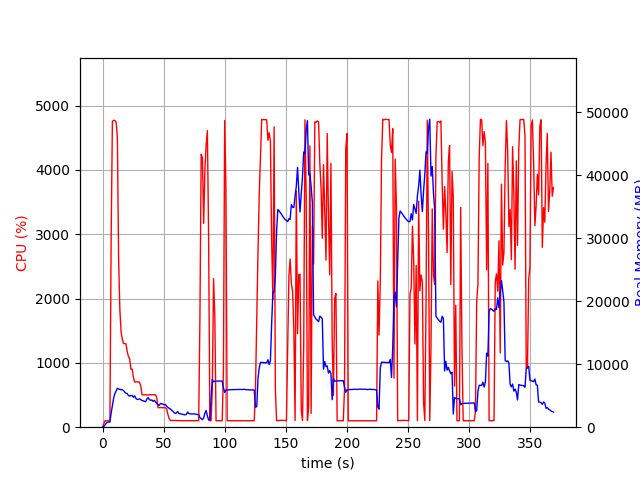

The file beside this chart, header and first rows:
elapsed_time, nproc, cpu, mem_real, mem_virtual
4.029273986816406e-05, 1, 0.0, 6.23, 3185
1.006, 1, 49.7, 103.1, 782.6
2.012, 1, 100.4, 359.1, 1903
3.019, 1, 99.3, 607.1, 3189
4.026, 1, 100.3, 805.8, 2677
5.034, 1, 99.3, 805.8, 2677
6.04, 1, 100.3, 805.8, 2677
7.047, 1, 2948, 2232, 8018
8.067, 1, 4753, 3456, 9427
9.087, 1, 4772, 4631, 10643
10.11, 1, 4766, 5341, 11379
11.13, 1, 4741, 5765, 11993
12.15, 1, 4500, 6174, 12513
13.16, 1, 2634, 6063, 12668
14.16, 1, 1833, 5999, 12758
15.17, 1, 1484, 5945, 12938
16.18, 1, 1368, 5945, 13082
17.19, 1, 1300, 5809, 13450
18.19, 1, 1299, 5563, 13450
19.2, 1, 1295, 5395, 13450
20.21, 1, 1172, 5322, 13630
21.22, 1, 1101, 5042, 13630
22.22, 1, 1063, 4919, 13630
23.23, 1, 901.0, 5032, 13742
24.24, 1, 903.7, 5031, 14084
25.25, 1, 778.5, 4746, 14212
26.26, 1, 702.4, 4985, 14562
27.26, 1, 705.0, 4591, 14562
28.27, 1, 704.2, 4401, 14562
29.28, 1, 703.7, 4421, 14562
30.29, 1, 701.3, 4501, 14562
31.3, 1, 639.8, 4380, 14562
32.31, 1, 505.0, 4225, 14562
33.32, 1, 502.3, 4194, 14562
34.32, 1, 501.8, 4096, 14562
35.33, 1, 504.9, 4066, 14562
36.34, 1, 500.8, 4510, 14562
37.35, 1, 502.1, 4695, 14754
38.36, 1, 504.2, 4398, 14978
39.37, 1, 505.5, 4255, 14978
40.38, 1, 503.6, 4323, 14978
41.39, 1, 504.4, 4093, 14978
42.4, 1, 504.3, 4273, 14978
43.41, 1, 502.7, 4035, 14978
44.41, 1, 455.0, 3731, 14978
45.42, 1, 303.3, 3572, 14978
46.43, 1, 304.0, 3462, 14978
47.44, 1, 303.5, 3767, 14978
48.45, 1, 304.9, 3704, 14978
49.46, 1, 301.4, 3676, 14978
50.47, 1, 305.1, 3533, 14978
51.48, 1, 302.9, 3596, 14978
52.49, 1, 283.5, 3351, 14978
53.5, 1, 201.0, 3140, 14978
54.51, 1, 134.8, 3008, 14978
55.52, 1, 106.0, 2883, 14978
56.53, 1, 104.1, 2712, 14978
57.53, 1, 105.1, 2520, 14978
58.54, 1, 105.0, 2335, 14978
59.55, 1, 104.2, 2182, 14978
... 306 more rows
